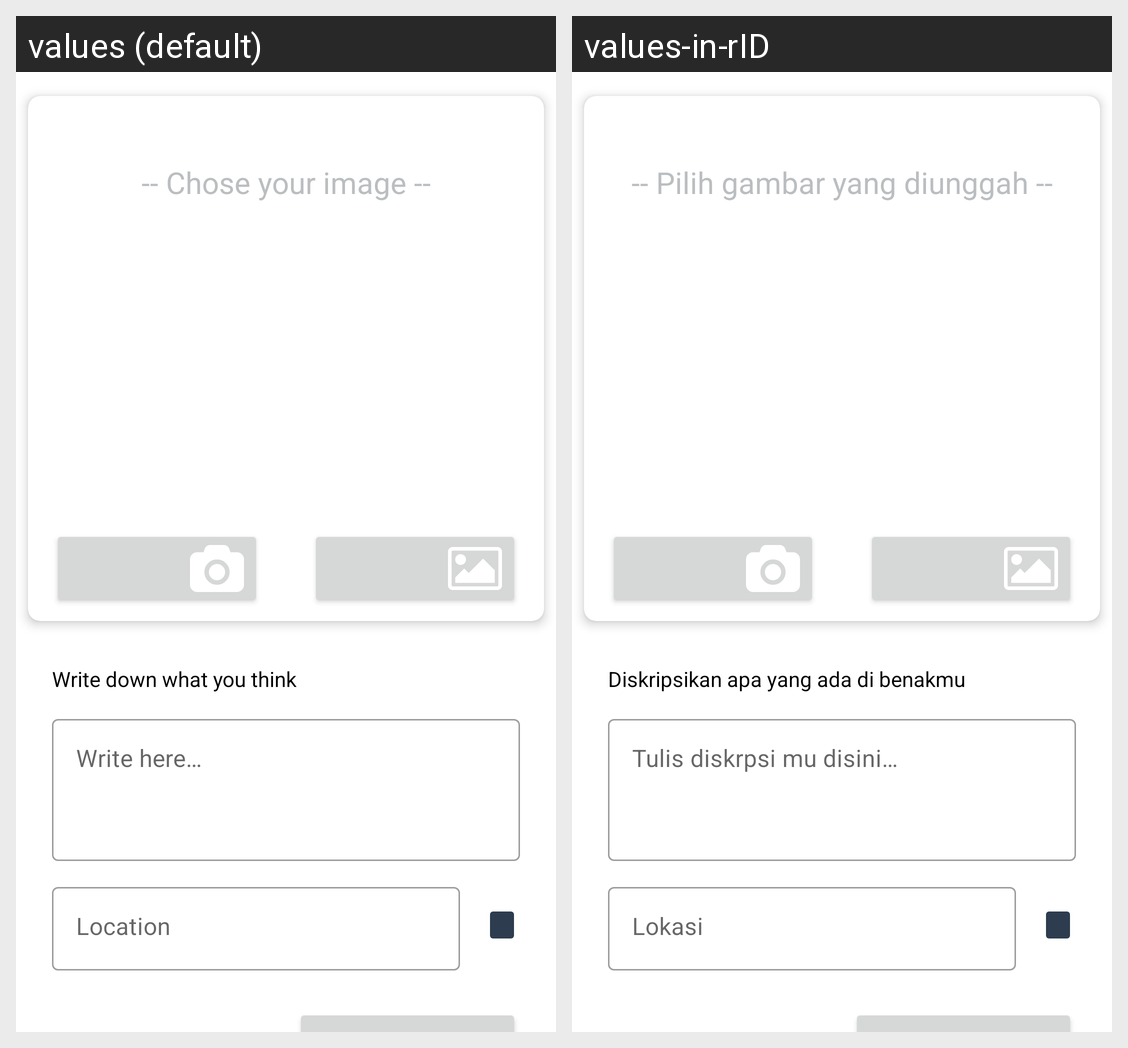

Strings drawn on this Android screen and how each of the app's shown locales translates them:
Android screen res/layout/activity_add_story.xml rendered under 2 locales, left to right: values (default), values-in-rID. Device: Nexus 5 (rendered at 1080×1920; each locale shown at half size, 540×960, under a caption strip naming it); theme Theme.StoryApp_Submission1.
Strings drawn on this screen, with the default value and each locale's value (text and hints the layout hard-codes, and strings that could not be matched under every locale, appear in the picture but are not listed):

desc_img
  values: Write down what you think
  values-in-rID: Diskripsikan apa yang ada di benakmu

hint_desc_img
  values: Write here…
  values-in-rID: Tulis diskrpsi mu disini…

location
  values: Location
  values-in-rID: Lokasi

hint_image
  values: -- Chose your image --
  values-in-rID: -- Pilih gambar yang diunggah --
